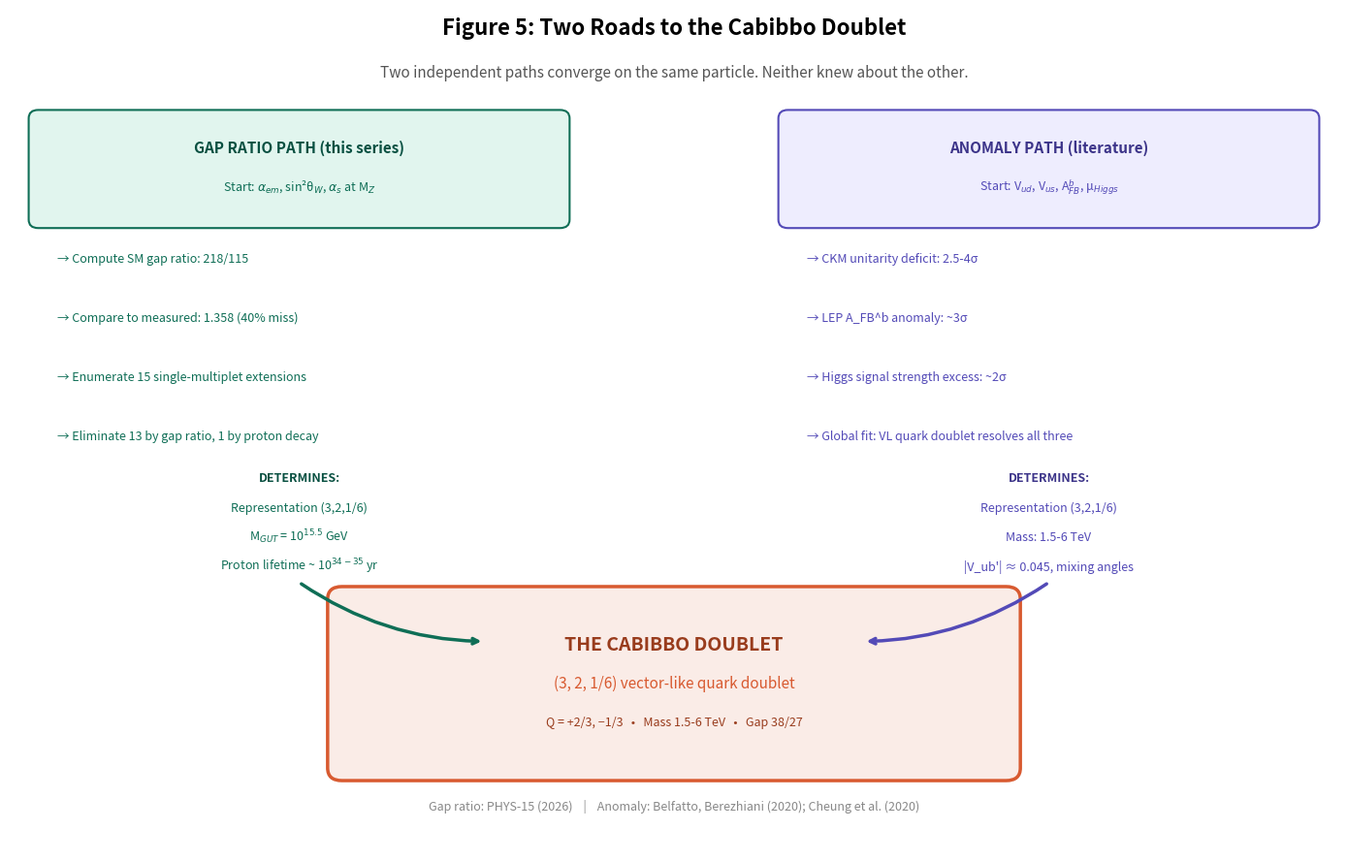

Source code (Python):
#!/usr/bin/env python3
"""
HOWL Figure 5: Two Roads to the Same Particle
==============================================
Gap ratio path (top-down) and anomaly path (bottom-up)
converge on (3,2,1/6).
"""

import matplotlib
matplotlib.use('Agg')
import matplotlib.pyplot as plt
import matplotlib.patches as patches

fig, ax = plt.subplots(1, 1, figsize=(14, 9))
ax.set_xlim(0, 14)
ax.set_ylim(0, 10)
ax.axis('off')

ax.text(7, 9.7, 'Figure 5: Two Roads to the Cabibbo Doublet', ha='center', fontsize=16, fontweight='bold')
ax.text(7, 9.2, 'Two independent paths converge on the same particle. Neither knew about the other.',
        ha='center', fontsize=11, fontstyle='italic', color='#555')

# LEFT PATH: Gap ratio (top-down)
rect = patches.FancyBboxPatch((0.3, 7.5), 5.5, 1.2,
       boxstyle="round,pad=0.1", facecolor='#E1F5EE', edgecolor='#0F6E56', linewidth=1.5)
ax.add_patch(rect)
ax.text(3.05, 8.3, 'GAP RATIO PATH (this series)', ha='center', fontsize=11, fontweight='bold', color='#085041')
ax.text(3.05, 7.85, r'Start: $\alpha_{em}$, sin²θ$_W$, $\alpha_s$ at M$_Z$', 
        ha='center', fontsize=9, color='#0F6E56')

steps_left = [
    'Compute SM gap ratio: 218/115',
    'Compare to measured: 1.358 (40% miss)',
    'Enumerate 15 single-multiplet extensions',
    'Eliminate 13 by gap ratio, 1 by proton decay',
]
for i, step in enumerate(steps_left):
    y = 7.0 - i * 0.7
    ax.text(0.5, y, f'→ {step}', ha='left', fontsize=9, color='#0F6E56')
    
ax.text(3.05, 4.4, 'DETERMINES:', ha='center', fontsize=9, fontweight='bold', color='#085041')
ax.text(3.05, 4.05, 'Representation (3,2,1/6)', ha='center', fontsize=9, color='#0F6E56')
ax.text(3.05, 3.7, r'M$_{GUT}$ = 10$^{15.5}$ GeV', ha='center', fontsize=9, color='#0F6E56')
ax.text(3.05, 3.35, r'Proton lifetime ~ 10$^{34-35}$ yr', ha='center', fontsize=9, color='#0F6E56')

# RIGHT PATH: Anomaly (bottom-up)
rect = patches.FancyBboxPatch((8.2, 7.5), 5.5, 1.2,
       boxstyle="round,pad=0.1", facecolor='#EEEDFE', edgecolor='#534AB7', linewidth=1.5)
ax.add_patch(rect)
ax.text(10.95, 8.3, 'ANOMALY PATH (literature)', ha='center', fontsize=11, fontweight='bold', color='#3C3489')
ax.text(10.95, 7.85, r'Start: V$_{ud}$, V$_{us}$, A$^b_{FB}$, μ$_{Higgs}$',
        ha='center', fontsize=9, color='#534AB7')

steps_right = [
    'CKM unitarity deficit: 2.5-4σ',
    'LEP A_FB^b anomaly: ~3σ',
    'Higgs signal strength excess: ~2σ',
    'Global fit: VL quark doublet resolves all three',
]
for i, step in enumerate(steps_right):
    y = 7.0 - i * 0.7
    ax.text(8.4, y, f'→ {step}', ha='left', fontsize=9, color='#534AB7')

ax.text(10.95, 4.4, 'DETERMINES:', ha='center', fontsize=9, fontweight='bold', color='#3C3489')
ax.text(10.95, 4.05, 'Representation (3,2,1/6)', ha='center', fontsize=9, color='#534AB7')
ax.text(10.95, 3.7, 'Mass: 1.5-6 TeV', ha='center', fontsize=9, color='#534AB7')
ax.text(10.95, 3.35, '|V_ub\'| ≈ 0.045, mixing angles', ha='center', fontsize=9, color='#534AB7')

# CONVERGENCE: Center box
rect = patches.FancyBboxPatch((3.5, 1.0), 7, 2.0,
       boxstyle="round,pad=0.15", facecolor='#FAECE7', edgecolor='#D85A30', linewidth=2.5)
ax.add_patch(rect)
ax.text(7, 2.4, 'THE CABIBBO DOUBLET', ha='center', fontsize=14, fontweight='bold', color='#993C1D')
ax.text(7, 1.95, '(3, 2, 1/6) vector-like quark doublet', ha='center', fontsize=11, color='#D85A30')
ax.text(7, 1.5, 'Q = +2/3, −1/3   •   Mass 1.5-6 TeV   •   Gap 38/27', ha='center', fontsize=9, color='#993C1D')

# Arrows converging
ax.annotate('', xy=(5.0, 2.5), xytext=(3.05, 3.2),
            arrowprops=dict(arrowstyle='->', color='#0F6E56', lw=2.5, 
                           connectionstyle='arc3,rad=0.15'))
ax.annotate('', xy=(9.0, 2.5), xytext=(10.95, 3.2),
            arrowprops=dict(arrowstyle='->', color='#534AB7', lw=2.5,
                           connectionstyle='arc3,rad=-0.15'))

# Key references
ax.text(7, 0.5, 'Gap ratio: PHYS-15 (2026)    |    Anomaly: Belfatto, Berezhiani (2020); Cheung et al. (2020)',
        ha='center', fontsize=9, color='#888')

plt.tight_layout()
plt.savefig('fig5_two_roads.png', dpi=200, bbox_inches='tight', facecolor='white')
plt.close()
print("Figure 5 saved: fig5_two_roads.png")
